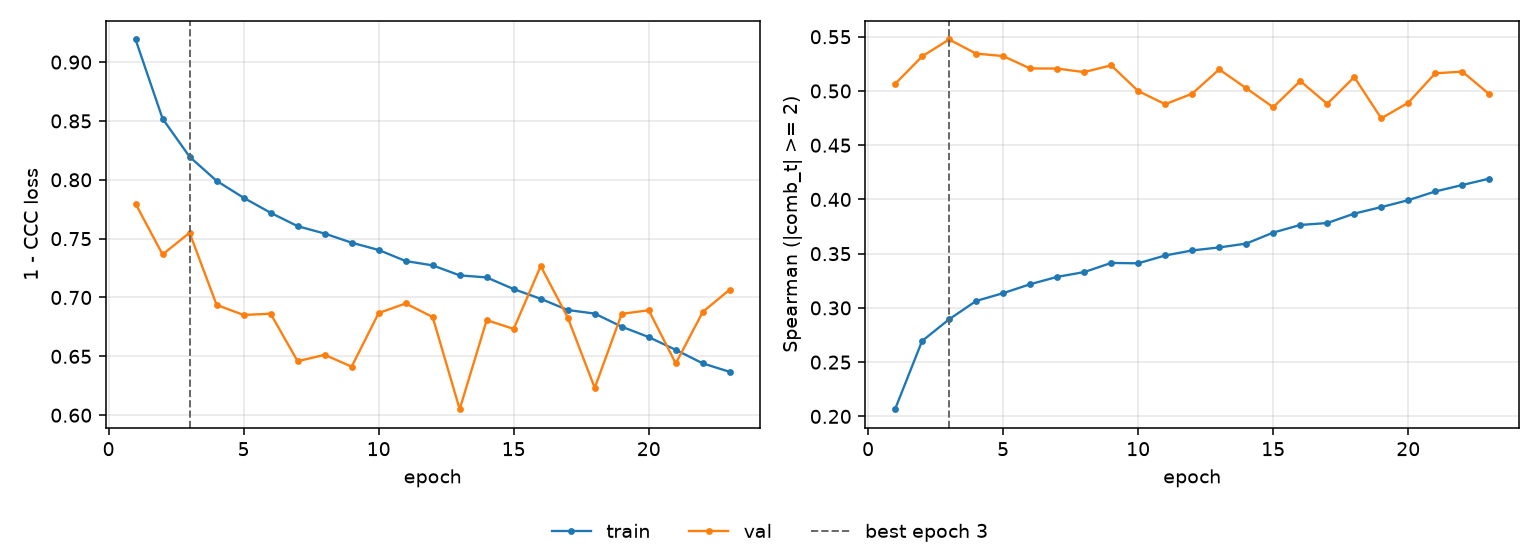

The file beside this chart, header and first rows:
epoch, tr_loss, vl_loss, tr_sp, vl_sp, is_best
1, 0.9192, 0.7796, 0.2066, 0.5065, False
2, 0.852, 0.7365, 0.2695, 0.5318, False
3, 0.8196, 0.755, 0.2895, 0.5475, True
4, 0.7991, 0.6937, 0.3064, 0.5344, False
5, 0.7847, 0.6851, 0.3136, 0.5322, False
6, 0.772, 0.6862, 0.3218, 0.5208, False
7, 0.7606, 0.6459, 0.3286, 0.5207, False
8, 0.7543, 0.6513, 0.333, 0.5174, False
9, 0.7466, 0.6412, 0.3415, 0.5237, False
10, 0.7404, 0.6868, 0.3411, 0.5, False
11, 0.731, 0.6949, 0.3483, 0.4878, False
12, 0.7273, 0.6834, 0.353, 0.4974, False
13, 0.7188, 0.6051, 0.3558, 0.5199, False
14, 0.717, 0.6808, 0.3593, 0.5026, False
15, 0.7071, 0.6733, 0.3694, 0.485, False
16, 0.6989, 0.7267, 0.3765, 0.5092, False
17, 0.6894, 0.683, 0.3783, 0.4881, False
18, 0.6863, 0.6232, 0.3869, 0.5128, False
19, 0.6752, 0.6861, 0.3929, 0.4748, False
20, 0.6663, 0.6891, 0.3993, 0.4892, False
21, 0.6555, 0.6439, 0.4074, 0.5163, False
22, 0.644, 0.6877, 0.4133, 0.5179, False
23, 0.6368, 0.7067, 0.4192, 0.497, False
